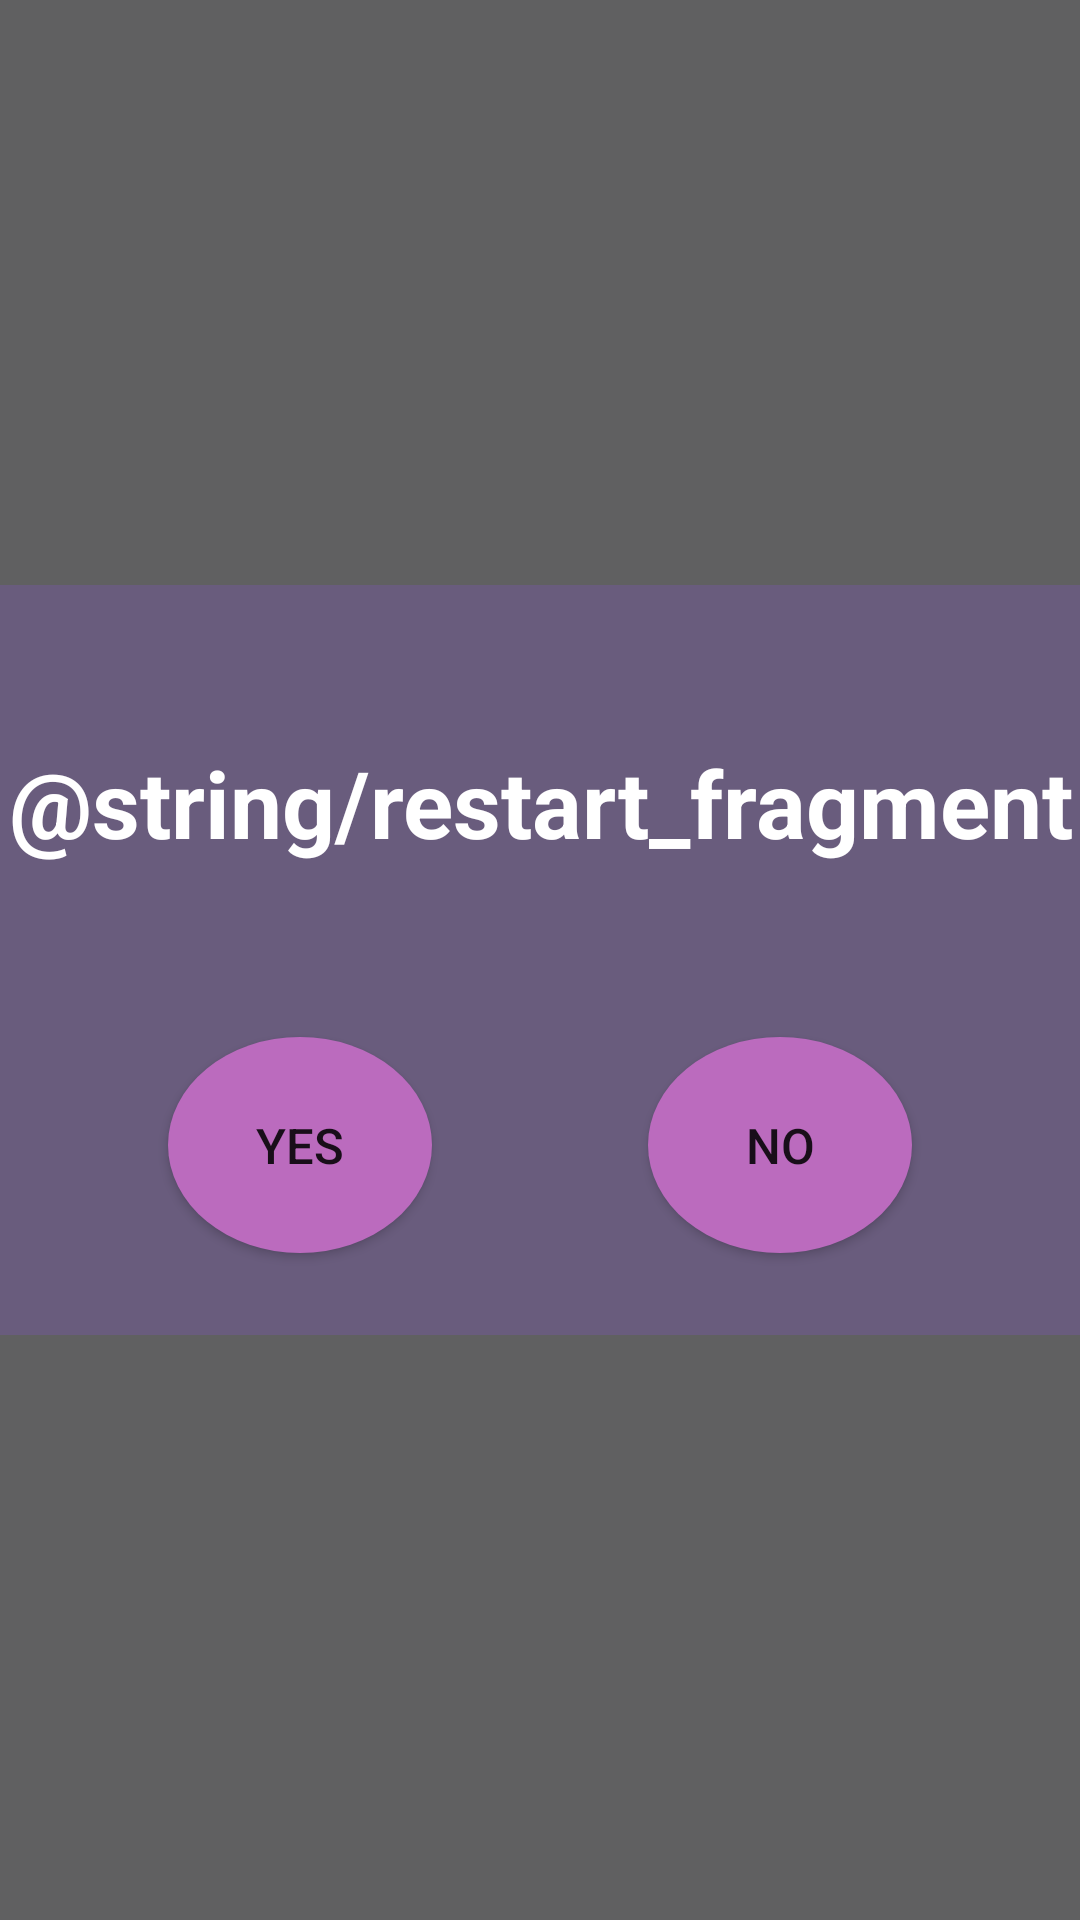

Android layout source for this screen:
<!-- AndroidManifest.xml: application theme Theme.ApplicationWith3Activity -->
<!-- res/layout/fragment_first.xml -->
<?xml version="1.0" encoding="utf-8"?>
<FrameLayout xmlns:android="http://schemas.android.com/apk/res/android"
    xmlns:app="http://schemas.android.com/apk/res-auto"
    xmlns:tools="http://schemas.android.com/tools"
    android:layout_width="match_parent"
    android:layout_height="match_parent"
    android:background="#B41F1E20"
    tools:context=".FirstFragment">

    

    <ImageView
        android:layout_width="match_parent"
        android:layout_height="wrap_content"
        android:minHeight="250dp"
        android:background="@color/maincolor"
        android:layout_gravity="center"
        android:alpha="0.3"
        />

    <TextView
        android:layout_width="match_parent"
        android:layout_height="87dp"
        android:layout_gravity="center"
        android:text="@string/restart_fragment"
        android:textAlignment="center"
        android:textStyle="bold"
        android:textColor="#FFFFFF"
        android:textSize="15pt"
        android:layout_marginTop="-30dp"/>

    <Button
        android:id="@+id/button"
        android:layout_width="wrap_content"
        android:layout_height="wrap_content"
        android:layout_gravity="center"
        android:layout_marginTop="30pt"
        android:width="30pt"
        android:height="35pt"
        android:background="@drawable/button_circle"
        android:gravity="center"
        android:layout_marginRight="80dp"
        android:text="YES"
        android:textSize="8pt" />

    <Button
        android:id="@+id/buttonNO"
        android:layout_width="wrap_content"
        android:layout_height="wrap_content"
        android:layout_gravity="center"
        android:layout_marginTop="30pt"
        android:width="30pt"
        android:height="35pt"
        android:background="@drawable/button_circle"
        android:gravity="center"
        android:layout_marginLeft="80dp"
        android:text="NO"
        android:textSize="8pt" />
</FrameLayout>
<!-- resources referenced by this layout -->
<resources>
  <color name="maincolor">#8054BF</color>
  <!-- drawable button_circle (drawable) -->
  <?xml version="1.0" encoding="utf-8"?>
  <selector xmlns:android="http://schemas.android.com/apk/res/android">
      <item android:state_pressed="false">
          <shape android:shape="oval">
              <corners android:radius="90dp"/>
              <solid android:color="#BB6BBE" />
              <solid android:textColor ="@color/white"/>
          </shape>
      </item>
      <item android:state_pressed="true">
          <shape android:shape="oval">
              <corners android:radius="120dp" />
              <solid android:color="@color/back" />
              <stroke android:color="#BB6BBE"
                  android:width="20dp"/>
              <solid android:textColor ="#8D6BBE"/>
          </shape>
      </item>
  </selector>
  <style name="Theme.ApplicationWith3Activity" parent="Theme.MaterialComponents.DayNight.DarkActionBar">
          
          <item name="colorPrimary">@color/purple_500</item>
          <item name="colorPrimaryVariant">@color/purple_700</item>
          <item name="colorOnPrimary">@color/white</item>
          
          <item name="colorSecondary">@color/teal_200</item>
          <item name="colorSecondaryVariant">@color/teal_700</item>
          <item name="colorOnSecondary">@color/black</item>
          
          <item name="android:statusBarColor">?attr/colorPrimaryVariant</item>
          
      </style>
  <color name="white">#FFFFFFFF</color>
  <color name="back">#E9DDFF</color>
  <color name="purple_500">#D79F71C8</color>
  <color name="purple_700">#5E4E6E</color>
  <color name="teal_200">#930073</color>
  <color name="teal_700">#680243</color>
  <color name="black">#FF000000</color>
</resources>
